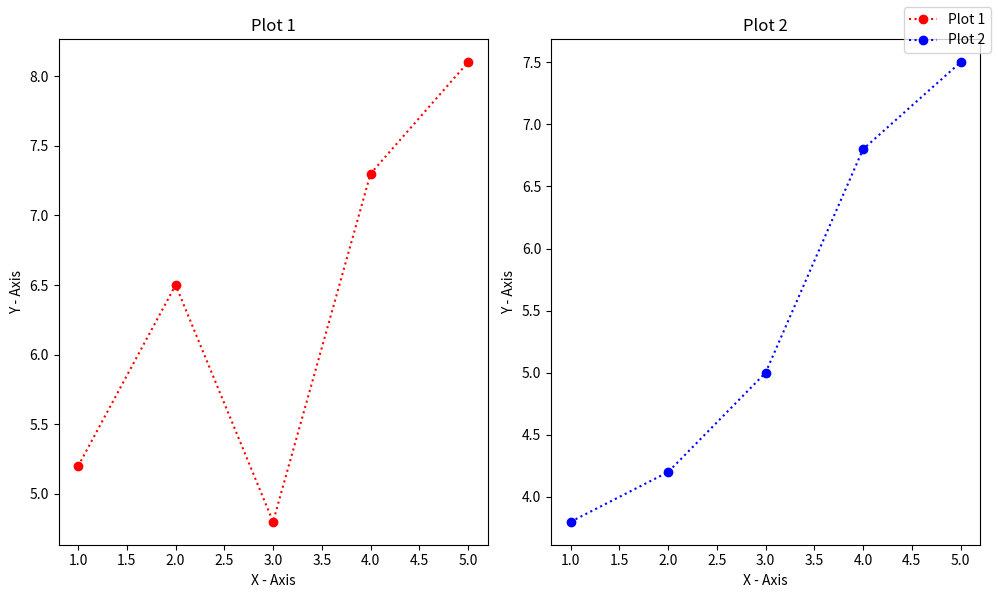

Here is the Python script that generated this plot:
import matplotlib.pyplot as plt
import numpy as np

fig, value = plt.subplots(1, 2, figsize = (10, 6))

year = np.array([1, 2, 3, 4, 5])
console_a = np.array([5.2, 6.5, 4.8, 7.3, 8.1])
console_b = np.array([3.8, 4.2, 5.0, 6.8, 7.5])

line1, = value[0].plot(year, console_a, "o:r", label = "Plot 1")
value[0].set_title("Plot 1")
value[0].set_xlabel("X - Axis")
value[0].set_ylabel("Y - Axis")

line2, = value[1].plot(year, console_b, "o:b", label = "Plot 2")
value[1].set_title("Plot 2")
value[1].set_xlabel("X - Axis")
value[1].set_ylabel("Y - Axis")

lines = [line1, line2]
labels = [line.get_label() for line in lines]
fig.legend(lines, labels)

plt.tight_layout()
plt.show()